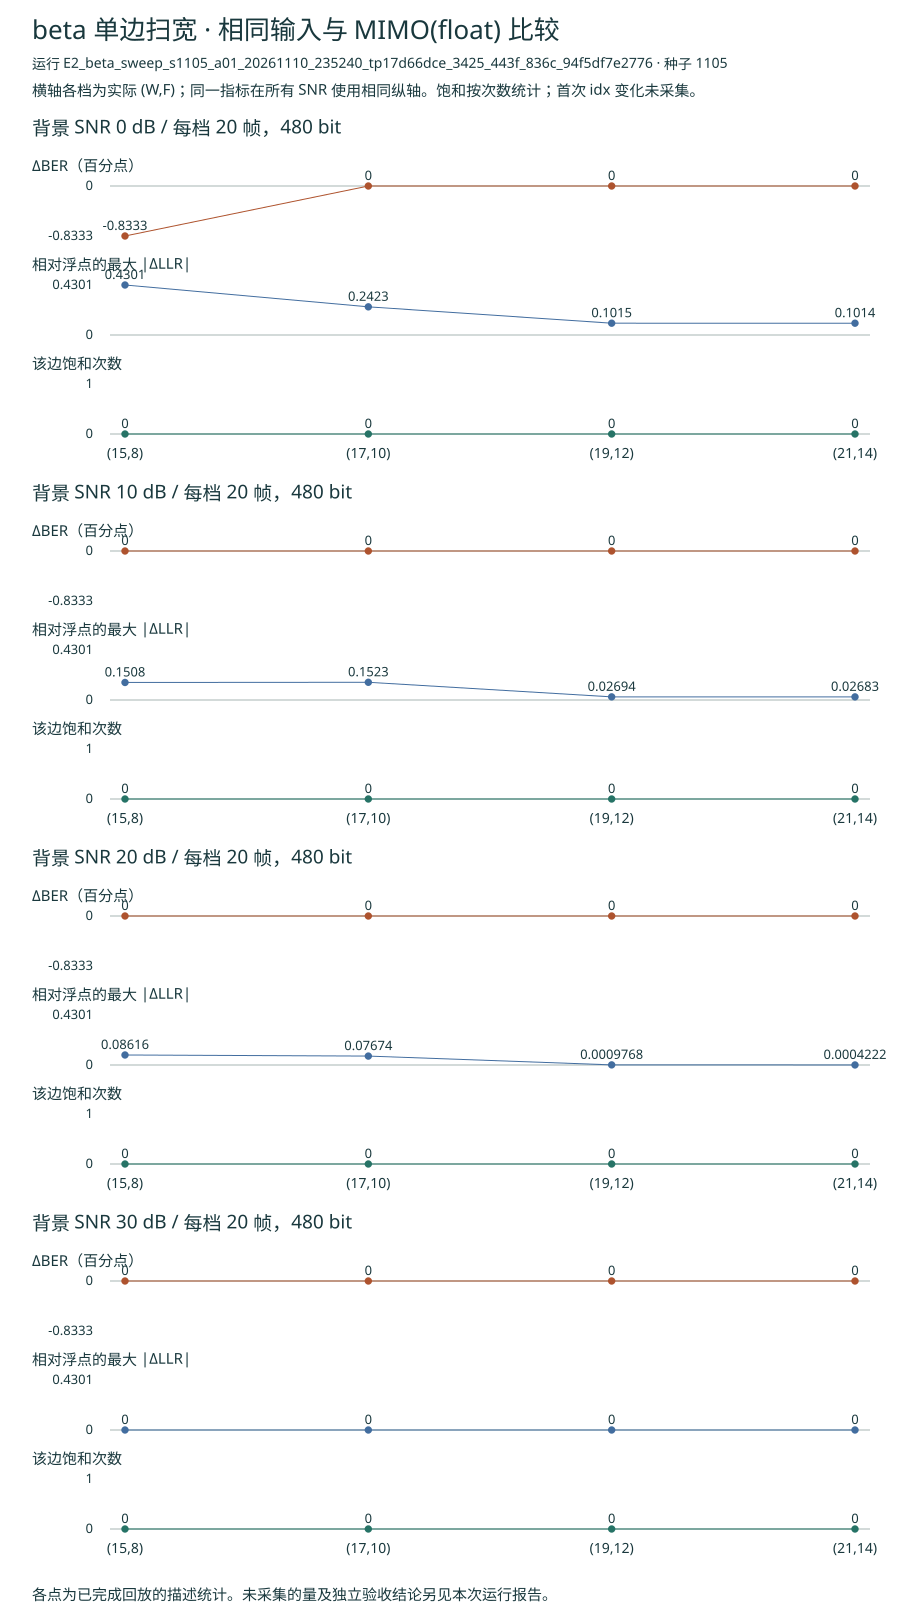

The file beside this chart, header and first rows:
run_id, candidate_id, edge, W, F, seed, reference, snr_db, n_frames, n_bits, reference_errors, candidate_errors, delta_ber_pp, llr_max_abs, saturations, first_idx_change, matrix_arithmetic, inputs_sha256, source_path
E2_beta_sweep_s1105_a01_20261110_235240_…, beta_W15_F8, beta, 15, 8, 1105, MIMO(float), 0.0, 20, 480, 190, 186, -0.8333, 0.4301, 0, 未采集, only beta quantized; ordered MAC off; de…, d4c053101384f43cecbe76fdb41bbfe21fa5aa87…, candidates/beta_W15_F8/source.json
E2_beta_sweep_s1105_a01_20261110_235240_…, beta_W17_F10, beta, 17, 10, 1105, MIMO(float), 0.0, 20, 480, 190, 190, 0.0, 0.2423, 0, 未采集, only beta quantized; ordered MAC off; de…, d4c053101384f43cecbe76fdb41bbfe21fa5aa87…, candidates/beta_W17_F10/source.json
E2_beta_sweep_s1105_a01_20261110_235240_…, beta_W19_F12, beta, 19, 12, 1105, MIMO(float), 0.0, 20, 480, 190, 190, 0.0, 0.1015, 0, 未采集, only beta quantized; ordered MAC off; de…, d4c053101384f43cecbe76fdb41bbfe21fa5aa87…, candidates/beta_W19_F12/source.json
E2_beta_sweep_s1105_a01_20261110_235240_…, beta_W21_F14, beta, 21, 14, 1105, MIMO(float), 0.0, 20, 480, 190, 190, 0.0, 0.1014, 0, 未采集, only beta quantized; ordered MAC off; de…, d4c053101384f43cecbe76fdb41bbfe21fa5aa87…, candidates/beta_W21_F14/source.json
E2_beta_sweep_s1105_a01_20261110_235240_…, beta_W15_F8, beta, 15, 8, 1105, MIMO(float), 10.0, 20, 480, 61, 61, 0.0, 0.1508, 0, 未采集, only beta quantized; ordered MAC off; de…, d4c053101384f43cecbe76fdb41bbfe21fa5aa87…, candidates/beta_W15_F8/source.json
E2_beta_sweep_s1105_a01_20261110_235240_…, beta_W17_F10, beta, 17, 10, 1105, MIMO(float), 10.0, 20, 480, 61, 61, 0.0, 0.1523, 0, 未采集, only beta quantized; ordered MAC off; de…, d4c053101384f43cecbe76fdb41bbfe21fa5aa87…, candidates/beta_W17_F10/source.json
E2_beta_sweep_s1105_a01_20261110_235240_…, beta_W19_F12, beta, 19, 12, 1105, MIMO(float), 10.0, 20, 480, 61, 61, 0.0, 0.02694, 0, 未采集, only beta quantized; ordered MAC off; de…, d4c053101384f43cecbe76fdb41bbfe21fa5aa87…, candidates/beta_W19_F12/source.json
E2_beta_sweep_s1105_a01_20261110_235240_…, beta_W21_F14, beta, 21, 14, 1105, MIMO(float), 10.0, 20, 480, 61, 61, 0.0, 0.02683, 0, 未采集, only beta quantized; ordered MAC off; de…, d4c053101384f43cecbe76fdb41bbfe21fa5aa87…, candidates/beta_W21_F14/source.json
E2_beta_sweep_s1105_a01_20261110_235240_…, beta_W15_F8, beta, 15, 8, 1105, MIMO(float), 20.0, 20, 480, 5, 5, 0.0, 0.08616, 0, 未采集, only beta quantized; ordered MAC off; de…, d4c053101384f43cecbe76fdb41bbfe21fa5aa87…, candidates/beta_W15_F8/source.json
E2_beta_sweep_s1105_a01_20261110_235240_…, beta_W17_F10, beta, 17, 10, 1105, MIMO(float), 20.0, 20, 480, 5, 5, 0.0, 0.07674, 0, 未采集, only beta quantized; ordered MAC off; de…, d4c053101384f43cecbe76fdb41bbfe21fa5aa87…, candidates/beta_W17_F10/source.json
E2_beta_sweep_s1105_a01_20261110_235240_…, beta_W19_F12, beta, 19, 12, 1105, MIMO(float), 20.0, 20, 480, 5, 5, 0.0, 0.0009768, 0, 未采集, only beta quantized; ordered MAC off; de…, d4c053101384f43cecbe76fdb41bbfe21fa5aa87…, candidates/beta_W19_F12/source.json
E2_beta_sweep_s1105_a01_20261110_235240_…, beta_W21_F14, beta, 21, 14, 1105, MIMO(float), 20.0, 20, 480, 5, 5, 0.0, 0.0004222, 0, 未采集, only beta quantized; ordered MAC off; de…, d4c053101384f43cecbe76fdb41bbfe21fa5aa87…, candidates/beta_W21_F14/source.json
E2_beta_sweep_s1105_a01_20261110_235240_…, beta_W15_F8, beta, 15, 8, 1105, MIMO(float), 30.0, 20, 480, 0, 0, 0.0, 0.0, 0, 未采集, only beta quantized; ordered MAC off; de…, d4c053101384f43cecbe76fdb41bbfe21fa5aa87…, candidates/beta_W15_F8/source.json
E2_beta_sweep_s1105_a01_20261110_235240_…, beta_W17_F10, beta, 17, 10, 1105, MIMO(float), 30.0, 20, 480, 0, 0, 0.0, 0.0, 0, 未采集, only beta quantized; ordered MAC off; de…, d4c053101384f43cecbe76fdb41bbfe21fa5aa87…, candidates/beta_W17_F10/source.json
E2_beta_sweep_s1105_a01_20261110_235240_…, beta_W19_F12, beta, 19, 12, 1105, MIMO(float), 30.0, 20, 480, 0, 0, 0.0, 0.0, 0, 未采集, only beta quantized; ordered MAC off; de…, d4c053101384f43cecbe76fdb41bbfe21fa5aa87…, candidates/beta_W19_F12/source.json
E2_beta_sweep_s1105_a01_20261110_235240_…, beta_W21_F14, beta, 21, 14, 1105, MIMO(float), 30.0, 20, 480, 0, 0, 0.0, 0.0, 0, 未采集, only beta quantized; ordered MAC off; de…, d4c053101384f43cecbe76fdb41bbfe21fa5aa87…, candidates/beta_W21_F14/source.json
